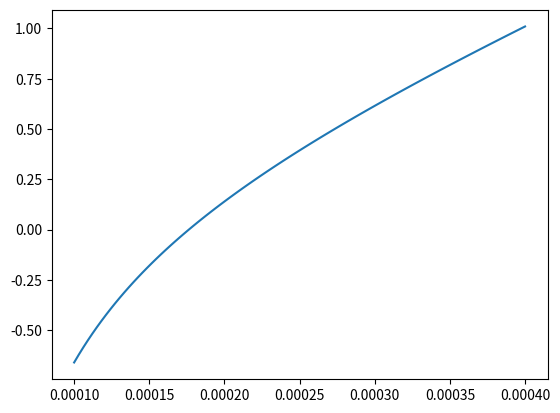

Here is the Python script that generated this plot:
import numpy as np
import matplotlib.pyplot as plt



def tr(r, R1, R2, U, mu, Qw):
	J = ((((R1**4)/4) - ((R2**4)/4)) * np.log(R2/R1)) + (((R2**2)/2)  - ((R1**2)/2))**2
	dpdz = ((2*mu*np.log(R2/R1))/(np.pi*J)) * (Qw + (((2*np.pi*U)/np.log(R1/R2))* ( (((R1**2)/2)*np.log(R1/R2)) + ((R2**2)/4) - ((R1**2)/4) )) )
	t_z = -(dpdz*(r/2))+(U+dpdz*((R2**2)-(R1**2))/(4*mu))*(mu/(np.log(R2/R1)*r))
 
	return t_z


R1 = 0.1e-3   #m
R2 = 0.4e-3   #m
U = 100e-3    #m/s
mu = 0.001 #Pa s
Qw = (2.2/60)*1e-6    #m3/s 

r = np.linspace(R1, R2, 100)



plt.plot(r, tr(r, R1, R2, U, mu, Qw))
plt.show()
